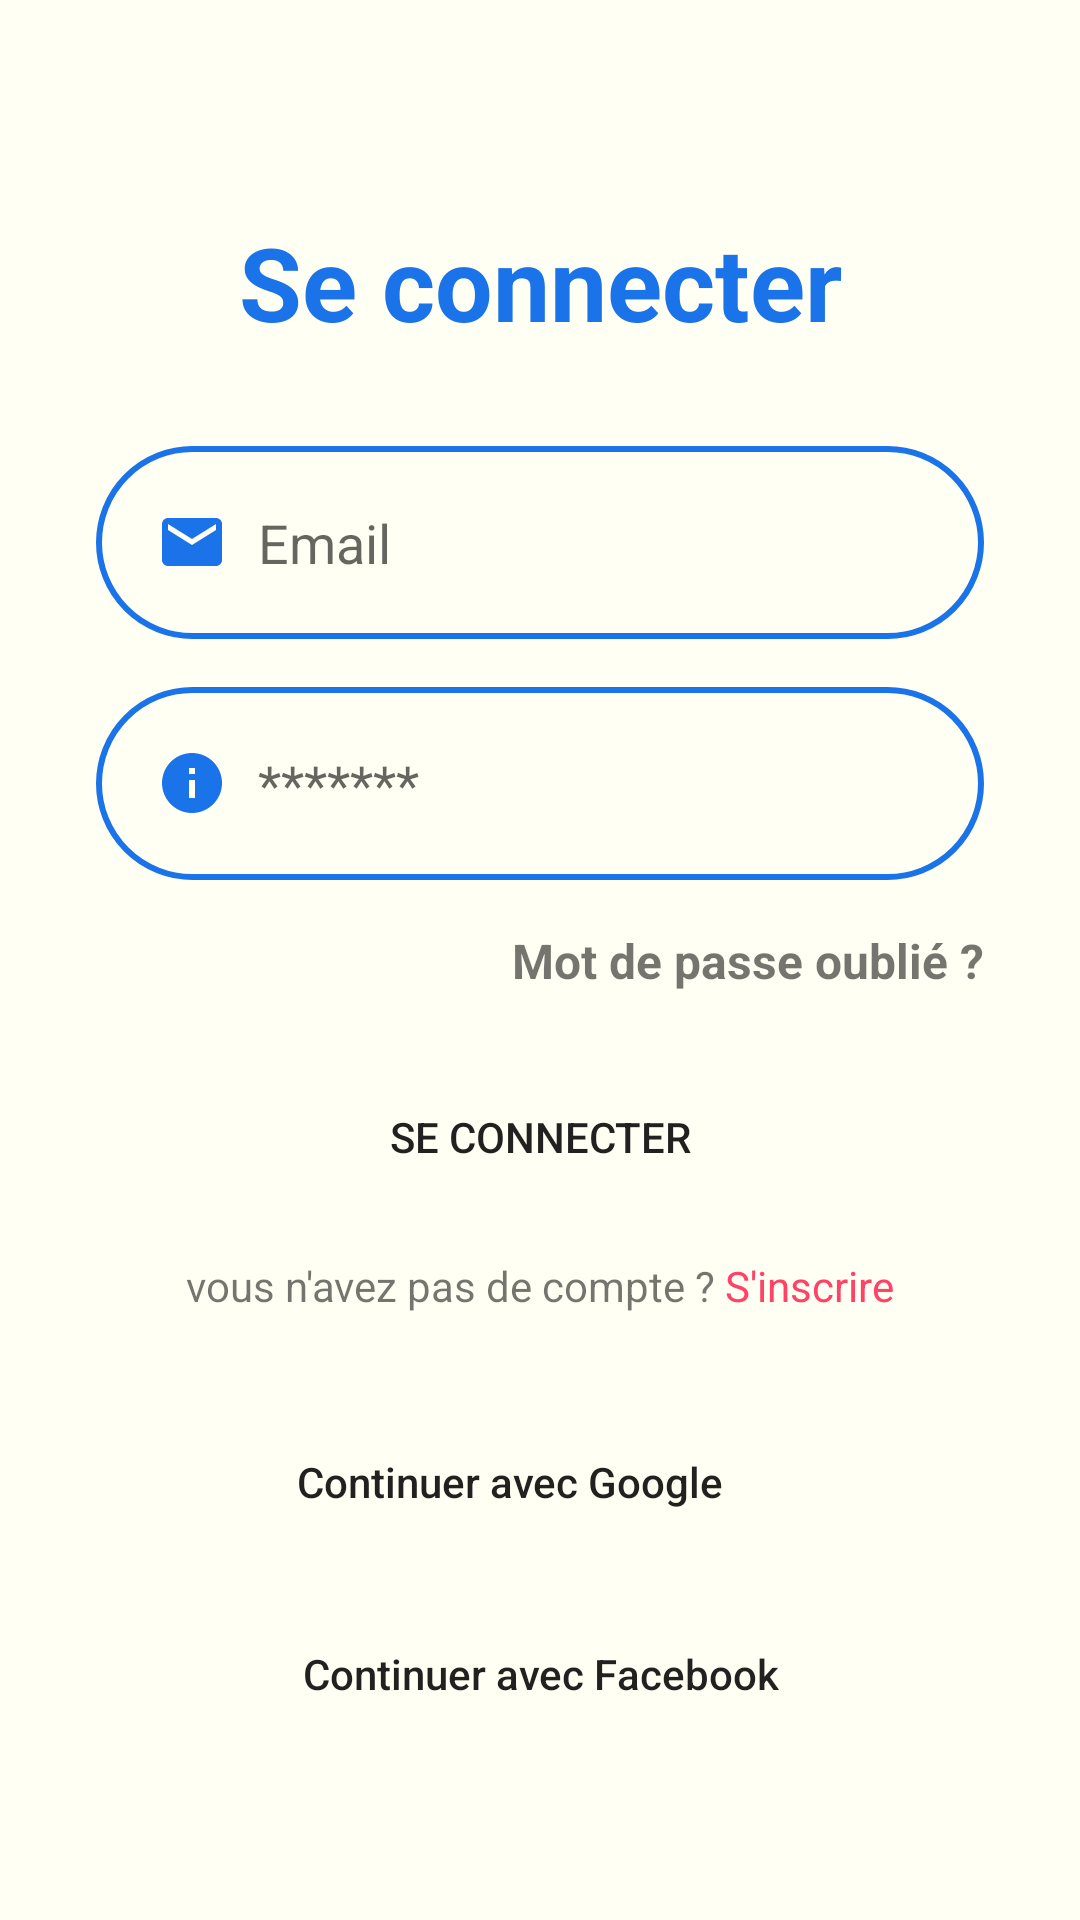

Write the Android layout XML for this screen, with the resource values it uses.
<!-- AndroidManifest.xml: application theme Theme.LesInterfacesDeProjetL3 -->
<!-- res/layout/activity_login.xml -->
<?xml version="1.0" encoding="utf-8"?>
<androidx.constraintlayout.widget.ConstraintLayout xmlns:android="http://schemas.android.com/apk/res/android"
    xmlns:app="http://schemas.android.com/apk/res-auto"
    xmlns:tools="http://schemas.android.com/tools"
    android:layout_width="match_parent"
    android:layout_height="match_parent"
    android:background="@color/white"
    tools:context=".Login">

    <TextView
        android:id="@+id/Loginlogo"
        android:layout_width="wrap_content"
        android:layout_height="wrap_content"
        android:text="Se connecter"
        android:textColor="@color/bleuuu"
        android:textColorHighlight="@color/blue2"
        android:textSize="34sp"
        android:textStyle="bold"
        app:layout_constraintBottom_toBottomOf="parent"
        app:layout_constraintEnd_toEndOf="parent"
        app:layout_constraintStart_toStartOf="parent"
        app:layout_constraintTop_toTopOf="parent"
        app:layout_constraintVertical_bias="0.120000005" />

    <EditText
        android:id="@+id/inputLmail"
        android:layout_width="0dp"
        android:layout_height="wrap_content"
        android:layout_marginStart="32dp"
        android:layout_marginTop="32dp"
        android:layout_marginEnd="32dp"
        android:background="@drawable/inpute_bg"
        android:drawableLeft="@drawable/baseline_email_24"
        android:drawablePadding="10dp"
        android:ems="10"
        android:hint="Email"
        android:inputType="textEmailAddress"
        android:paddingLeft="20dp"
        android:paddingTop="20dp"
        android:paddingRight="20dp"
        android:paddingBottom="20dp"
        app:layout_constraintEnd_toEndOf="parent"
        app:layout_constraintHorizontal_bias="1.0"
        app:layout_constraintStart_toStartOf="parent"
        app:layout_constraintTop_toBottomOf="@+id/Loginlogo" />

    <EditText
        android:id="@+id/inputLPassword"
        android:layout_width="0dp"
        android:layout_height="wrap_content"
        android:layout_marginTop="16dp"
        android:background="@drawable/inpute_bg"
        android:drawableLeft="@drawable/baseline_info_24"
        android:drawablePadding="10dp"
        android:ems="10"
        android:hint="*******"
        android:inputType="textPassword"
        android:paddingLeft="20dp"
        android:paddingTop="20dp"
        android:paddingRight="20dp"
        android:paddingBottom="20dp"
        app:layout_constraintEnd_toEndOf="@+id/inputLmail"
        app:layout_constraintStart_toStartOf="@+id/inputLmail"
        app:layout_constraintTop_toBottomOf="@+id/inputLmail" />

    <TextView
        android:id="@+id/forgotPass"
        android:layout_width="wrap_content"
        android:layout_height="wrap_content"
        android:layout_marginTop="16dp"
        android:text="Mot de passe oublié ?"
        android:textSize="16sp"
        android:textStyle="bold"
        app:layout_constraintEnd_toEndOf="@+id/inputLPassword"
        app:layout_constraintTop_toBottomOf="@+id/inputLPassword" />

    <Button
        android:id="@+id/singbtn"
        android:layout_width="0dp"
        android:layout_height="wrap_content"
        android:layout_marginTop="24dp"
        android:background="@drawable/btn_bg"
        android:backgroundTint="@color/bleuuu"
        android:text="Se connecter"
        app:layout_constraintEnd_toEndOf="@+id/inputLPassword"
        app:layout_constraintStart_toStartOf="@+id/inputLPassword"
        app:layout_constraintTop_toBottomOf="@+id/forgotPass" />

    <LinearLayout
        android:id="@+id/linearLayout"
        android:layout_width="0dp"
        android:layout_height="wrap_content"
        android:layout_marginTop="16dp"
        android:gravity="center"
        android:orientation="horizontal"
        android:textAlignment="center"
        app:layout_constraintEnd_toEndOf="@+id/singbtn"
        app:layout_constraintHorizontal_bias="0.0"
        app:layout_constraintStart_toStartOf="@+id/singbtn"
        app:layout_constraintTop_toBottomOf="@+id/singbtn"
        android:background="@color/white">

        <TextView
            android:layout_width="wrap_content"
            android:layout_height="wrap_content"
            android:text="vous n'avez pas de compte ?" />

        <TextView
            android:id="@+id/textViewSignup"
            android:layout_width="wrap_content"
            android:layout_height="wrap_content"
            android:text=" S'inscrire"
            android:textColor="@color/red" />
    </LinearLayout>

    <Button
        android:id="@+id/btngoogle"
        android:layout_width="0dp"
        android:layout_height="wrap_content"
        android:layout_marginTop="32dp"
        android:layout_marginRight="20dp"
        android:background="@drawable/btn_bg"

        android:drawablePadding="10dp"
        android:ems="10"
        android:paddingLeft="20dp"
        android:paddingRight="20dp"
        android:text="Continuer avec Google"
        android:textAlignment="center"
        android:textAllCaps="false"
        app:layout_constraintEnd_toEndOf="@+id/inputLPassword"
        app:layout_constraintHorizontal_bias="0.0"
        app:layout_constraintStart_toStartOf="@+id/inputLPassword"
        app:layout_constraintTop_toBottomOf="@+id/linearLayout" />

    <Button
        android:id="@+id/btnFacebook"
        android:layout_width="0dp"
        android:layout_height="wrap_content"
        android:layout_marginTop="16dp"
        android:background="@drawable/btn_bg"

        android:drawablePadding="10dp"
        android:paddingLeft="20dp"
        android:text="Continuer avec Facebook"
        android:textAlignment="center"
        android:textAllCaps="false"
        app:layout_constraintEnd_toEndOf="@+id/btngoogle"
        app:layout_constraintStart_toStartOf="@+id/btngoogle"
        app:layout_constraintTop_toBottomOf="@+id/btngoogle" />

</androidx.constraintlayout.widget.ConstraintLayout>
<!-- resources referenced by this layout -->
<resources>
  <color name="bleuuu">#1A73E8</color>
  <color name="blue2">#00D9C0</color>
  <color name="red">#FF4265</color>
  <color name="white">#FFFFF3</color>
  <!-- drawable baseline_email_24 (drawable) -->
  <vector android:height="24dp" android:tint="@color/bleuuu"
      android:viewportHeight="24" android:viewportWidth="24"
      android:width="24dp" xmlns:android="http://schemas.android.com/apk/res/android">
      <path android:fillColor="@android:color/white" android:pathData="M20,4L4,4c-1.1,0 -1.99,0.9 -1.99,2L2,18c0,1.1 0.9,2 2,2h16c1.1,0 2,-0.9 2,-2L22,6c0,-1.1 -0.9,-2 -2,-2zM20,8l-8,5 -8,-5L4,6l8,5 8,-5v2z"/>
  </vector>
  <!-- drawable baseline_info_24 (drawable) -->
  <vector android:height="24dp" android:tint="@color/bleuuu"
      android:viewportHeight="24" android:viewportWidth="24"
      android:width="24dp" xmlns:android="http://schemas.android.com/apk/res/android">
      <path android:fillColor="@android:color/white" android:pathData="M12,2C6.48,2 2,6.48 2,12s4.48,10 10,10 10,-4.48 10,-10S17.52,2 12,2zM13,17h-2v-6h2v6zM13,9h-2L11,7h2v2z"/>
  </vector>
  <!-- drawable inpute_bg (drawable) -->
  <?xml version="1.0" encoding="utf-8"?>
  <shape xmlns:android="http://schemas.android.com/apk/res/android">
      <stroke android:color="@color/bleuuu" android:width="2dp" />
      <corners android:radius="70dp"/>
  </shape>
  <style name="Theme.LesInterfacesDeProjetL3" parent="Theme.MaterialComponents.DayNight.NoActionBar">
                  
                  <item name="colorPrimary">@color/bleuuu</item>
                  <item name="colorPrimaryVariant">@color/blue2</item>
                  <item name="colorOnPrimary">@color/white</item>
                  
                  <item name="android:statusBarColor" tools:targetApi="21">?attr/colorPrimary</item>
                  
              </style>
</resources>
